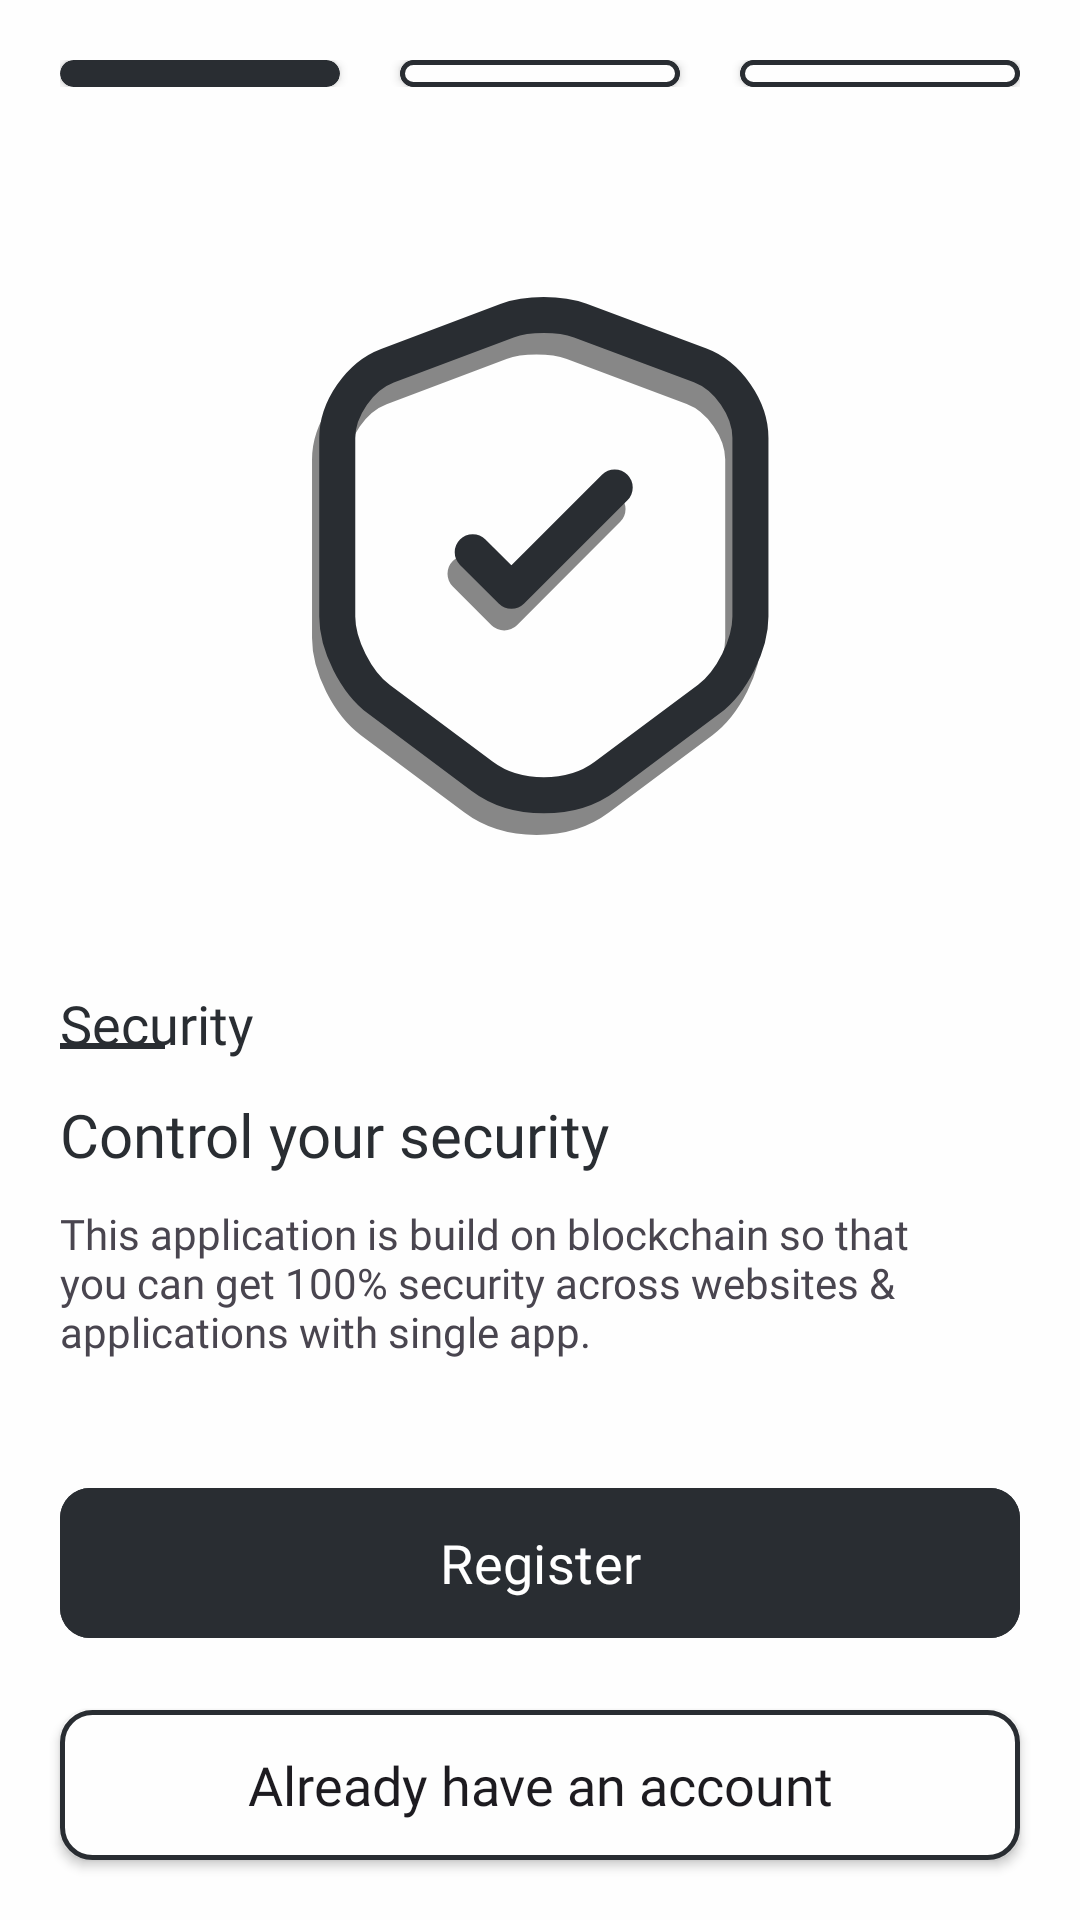

Produce the Android XML layout that renders to this screen, including the resource entries it uses.
<!-- AndroidManifest.xml: application theme Theme.PassCode2 -->
<!-- res/layout/activity_onboard.xml -->
<?xml version="1.0" encoding="utf-8"?>
<androidx.constraintlayout.widget.ConstraintLayout xmlns:android="http://schemas.android.com/apk/res/android"
    xmlns:app="http://schemas.android.com/apk/res-auto"
    xmlns:tools="http://schemas.android.com/tools"
    android:layout_width="match_parent"
    android:layout_height="match_parent"
    android:background="@color/white"
    tools:context=".ui.onboard.Onboard">

    <ViewFlipper
        android:layout_width="match_parent"
        android:layout_height="0dp"
        android:autoStart="true"
        android:flipInterval="2000"
        app:layout_constraintBottom_toTopOf="@+id/btnRegister"
        app:layout_constraintEnd_toEndOf="parent"
        app:layout_constraintStart_toStartOf="parent"
        app:layout_constraintTop_toTopOf="parent">

        <LinearLayout
            android:layout_width="match_parent"
            android:layout_height="match_parent"
            android:orientation="vertical">

            <LinearLayout
                android:layout_width="match_parent"
                android:layout_height="wrap_content"
                android:layout_margin="20dp"
                android:orientation="horizontal">

                <androidx.cardview.widget.CardView
                    android:layout_width="40dp"
                    android:layout_height="9dp"
                    android:layout_weight="1"
                    app:cardCornerRadius="15dp"
                    android:backgroundTint="@color/black"/>

                <androidx.cardview.widget.CardView
                    android:layout_width="40dp"
                    android:layout_height="9dp"
                    android:layout_weight="1"
                    app:cardCornerRadius="15dp"
                    android:foreground="@drawable/round_boarder"
                    android:layout_marginHorizontal="20dp"
                    android:backgroundTint="@color/black"/>

                <androidx.cardview.widget.CardView
                    android:layout_width="40dp"
                    android:layout_height="9dp"
                    android:layout_weight="1"
                    android:foreground="@drawable/round_boarder"
                    app:cardCornerRadius="15dp"
                    android:backgroundTint="@color/black"/>

            </LinearLayout>

            <ImageView
                android:layout_width="match_parent"
                android:layout_height="200dp"
                android:layout_marginVertical="40dp"
                android:src="@drawable/security_symbol"/>

            <TextView
                android:layout_width="wrap_content"
                android:layout_height="wrap_content"
                android:layout_marginStart="20dp"
                android:fontFamily="@font/poppins"
                android:textColor="@color/black"
                android:text="@string/security"
                android:textSize="18sp" />

            <View
                android:layout_width="35dp"
                android:layout_height="2dp"
                android:layout_marginTop="-6dp"
                android:layout_marginStart="20dp"
                android:background="@color/black"/>

            <TextView
                android:layout_width="wrap_content"
                android:layout_height="wrap_content"
                android:layout_marginTop="15dp"
                android:layout_marginBottom="10dp"
                android:layout_marginStart="20dp"
                android:textColor="@color/black"
                android:fontFamily="@font/poppins_semibold"
                android:text="@string/control_your_security"
                android:textSize="20sp" />

            <TextView
                android:layout_width="wrap_content"
                android:layout_height="wrap_content"
                android:layout_marginHorizontal="20dp"
                android:fontFamily="@font/poppins"
                android:text="@string/this_application_is_build_on_blockchain_so_that_you_can_get_100_security_across_websites_amp_applications_with_single_app" />

        </LinearLayout>


        <LinearLayout
            android:layout_width="match_parent"
            android:layout_height="match_parent"
            android:orientation="vertical">

            <LinearLayout
                android:layout_width="match_parent"
                android:layout_height="wrap_content"
                android:layout_margin="20dp"
                android:orientation="horizontal">

                <androidx.cardview.widget.CardView
                    android:layout_width="40dp"
                    android:layout_height="9dp"
                    android:layout_weight="1"
                    app:cardCornerRadius="15dp"
                    android:backgroundTint="@color/black"/>

                <androidx.cardview.widget.CardView
                    android:layout_width="40dp"
                    android:layout_height="9dp"
                    android:layout_weight="1"
                    app:cardCornerRadius="15dp"
                    android:layout_marginHorizontal="20dp"
                    android:backgroundTint="@color/black"/>

                <androidx.cardview.widget.CardView
                    android:layout_width="40dp"
                    android:layout_height="9dp"
                    android:layout_weight="1"
                    android:foreground="@drawable/round_boarder"
                    app:cardCornerRadius="15dp"
                    android:backgroundTint="@color/black"/>

            </LinearLayout>

            <ImageView
                android:layout_width="match_parent"
                android:layout_height="200dp"
                android:layout_marginVertical="40dp"
                android:src="@drawable/fast_symbol"/>

            <TextView
                android:layout_width="wrap_content"
                android:layout_height="wrap_content"
                android:layout_marginStart="20dp"
                android:fontFamily="@font/poppins"
                android:textColor="@color/black"
                android:text="@string/fast"
                android:textSize="18sp" />

            <View
                android:layout_width="35dp"
                android:layout_height="2dp"
                android:layout_marginTop="-6dp"
                android:layout_marginStart="20dp"
                android:background="@color/black"/>

            <TextView
                android:layout_width="wrap_content"
                android:layout_height="wrap_content"
                android:layout_marginTop="15dp"
                android:layout_marginBottom="10dp"
                android:layout_marginStart="20dp"
                android:textColor="@color/black"
                android:fontFamily="@font/poppins_semibold"
                android:text="@string/everything_in_single_click"
                android:textSize="20sp" />

            <TextView
                android:layout_width="wrap_content"
                android:layout_height="wrap_content"
                android:layout_marginHorizontal="20dp"
                android:fontFamily="@font/poppins"
                android:text="@string/add_genreate_store_transfer_sync_export_amp_copy_all_your_passwords_in_single_click_use_autofill_for_quick_action_without_opening_app" />

        </LinearLayout>


        <LinearLayout
            android:layout_width="match_parent"
            android:layout_height="match_parent"
            android:orientation="vertical">

            <LinearLayout
                android:layout_width="match_parent"
                android:layout_height="wrap_content"
                android:layout_margin="20dp"
                android:orientation="horizontal">

                <androidx.cardview.widget.CardView
                    android:layout_width="40dp"
                    android:layout_height="9dp"
                    android:layout_weight="1"
                    app:cardCornerRadius="15dp"
                    android:backgroundTint="@color/black"/>

                <androidx.cardview.widget.CardView
                    android:layout_width="40dp"
                    android:layout_height="9dp"
                    android:layout_weight="1"
                    app:cardCornerRadius="15dp"
                    android:layout_marginHorizontal="20dp"
                    android:backgroundTint="@color/black"/>

                <androidx.cardview.widget.CardView
                    android:layout_width="40dp"
                    android:layout_height="9dp"
                    android:layout_weight="1"
                    app:cardCornerRadius="15dp"
                    android:backgroundTint="@color/black"/>

            </LinearLayout>

            <ImageView
                android:layout_width="match_parent"
                android:layout_height="200dp"
                android:layout_marginTop="40dp"
                android:src="@drawable/app_logo_png"/>

            <TextView
                android:layout_width="wrap_content"
                android:layout_height="65dp"
                android:fontFamily="@font/poppins_bold"
                android:textColor="@color/black"
                android:layout_gravity="center_horizontal"
                android:textSize="45sp"
                android:text="@string/app_name"/>

            <TextView
                android:layout_width="wrap_content"
                android:layout_height="wrap_content"
                android:layout_gravity="center_horizontal"
                android:fontFamily="@font/poppins"
                android:textColor="@color/black"
                android:text="@string/frictionless_security"
                android:textSize="25sp" />


        </LinearLayout>


    </ViewFlipper>


    <com.google.android.material.button.MaterialButton
        android:id="@+id/btnRegister"
        android:layout_width="match_parent"
        android:layout_height="58dp"
        android:layout_margin="20dp"
        android:textSize="18sp"
        android:fontFamily="@font/poppins"
        android:text="@string/register"
        android:backgroundTint="@color/black"
        app:cornerRadius="10dp"
        app:layout_constraintBottom_toTopOf="@+id/btnLogin"
        app:layout_constraintEnd_toEndOf="parent"
        app:layout_constraintStart_toStartOf="parent" />

    <androidx.appcompat.widget.AppCompatButton
        android:id="@+id/btnLogin"
        android:layout_width="match_parent"
        android:layout_height="50dp"
        android:layout_margin="20dp"
        android:textSize="18sp"
        android:fontFamily="@font/poppins"
        android:textAllCaps="false"
        android:background="@drawable/round_boarder"
        android:text="@string/already_have_an_account"
        app:layout_constraintBottom_toBottomOf="parent"
        app:layout_constraintEnd_toEndOf="parent"
        app:layout_constraintStart_toStartOf="parent" />


</androidx.constraintlayout.widget.ConstraintLayout>
<!-- resources referenced by this layout -->
<resources>
  <color name="black">#292D32</color>
  <color name="white">#FEFEFE</color>
  <!-- drawable round_boarder (drawable) -->
  <?xml version="1.0" encoding="utf-8"?>
  <shape xmlns:android="http://schemas.android.com/apk/res/android"
  
      android:shape="rectangle">
      <solid android:color="@color/white"/>
      <stroke android:width="1.5dp"/>
      <stroke android:color="@color/black"/>
      <corners android:radius="10dp"/>
  
  </shape>
  <string name="add_genreate_store_transfer_sync_export_amp_copy_all_your_passwords_in_single_click_use_autofill_for_quick_action_without_opening_app">Add, genreate, store, transfer, sync, export &amp; copy all your passwords in single click. Use autofill for quick action without opening app.</string>
  <string name="already_have_an_account">Already have an account</string>
  <string name="app_name">PassCode</string>
  <string name="control_your_security">Control your security</string>
  <string name="everything_in_single_click">Everything in single click</string>
  <string name="fast">Fast</string>
  <string name="frictionless_security">Frictionless Security</string>
  <string name="register">Register</string>
  <string name="security">Security</string>
  <string name="this_application_is_build_on_blockchain_so_that_you_can_get_100_security_across_websites_amp_applications_with_single_app">This application is build on blockchain so that you can get 100% security across websites &amp; applications with single app.</string>
  <style name="Theme.PassCode2" parent="Base.Theme.PassCode2" />
  <style name="Base.Theme.PassCode2" parent="Theme.Material3.Light.NoActionBar">
          
          <item name="colorPrimary">#105DFA</item>
          <item name="android:statusBarColor">@color/white</item>
          <item name="android:windowLightStatusBar">true</item>
  
          <item name="bottomSheetDialogTheme">@style/AppBottomSheetDialogTheme</item>
  
      </style>
  <style name="AppBottomSheetDialogTheme" parent="Theme.Design.BottomSheetDialog">
          <item name="bottomSheetStyle">@style/AppModalStyle</item>
  
      </style>
  <style name="AppModalStyle" parent="Widget.Design.BottomSheet.Modal">
          <item name="android:background">@drawable/round_dialog</item>
      </style>
  <!-- drawable round_dialog (drawable) -->
  <?xml version="1.0" encoding="utf-8"?>
  <shape xmlns:android="http://schemas.android.com/apk/res/android"
      android:shape="rectangle">
      <solid android:color="#DFFFFFFF"/>
      <corners android:topLeftRadius="25dp"
          android:topRightRadius="25dp"/>
  
  </shape>
</resources>
